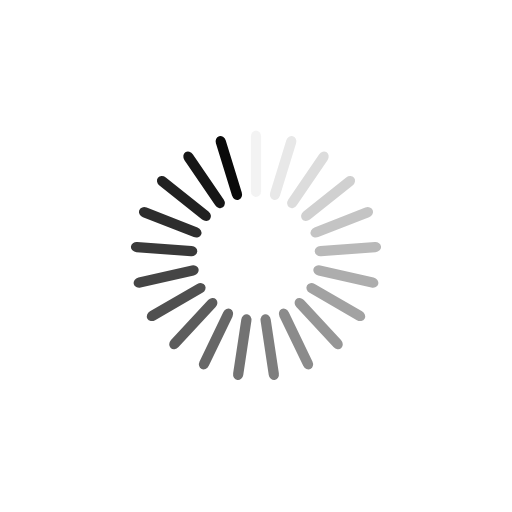
t = 0.00 s
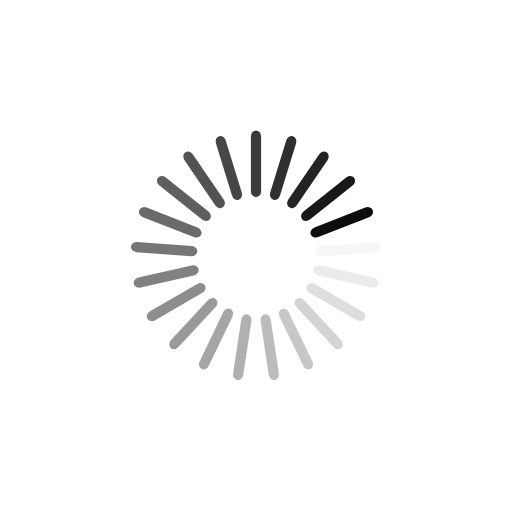
t = 0.07 s
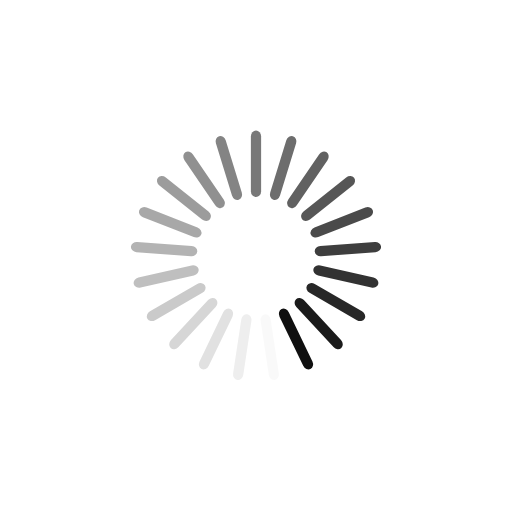
t = 0.13 s
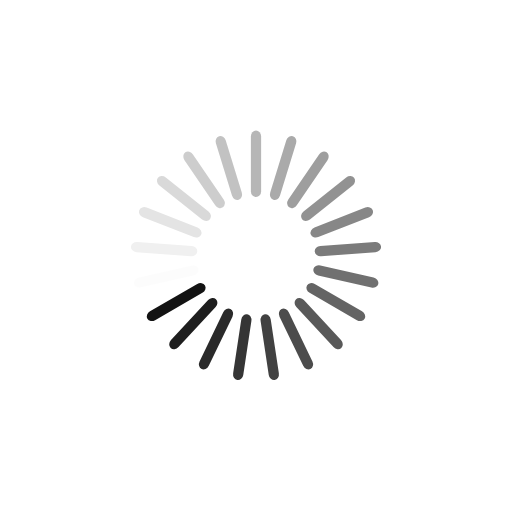
t = 0.20 s

The animated SVG that drew these frames (rendered in a browser with its animation timeline set to each time). Animation: 21 SMIL elements (animate=21); one cycle of 0.27 s, repeats indefinitely.

<?xml version="1.0" encoding="utf-8"?>
<svg xmlns="http://www.w3.org/2000/svg" xmlns:xlink="http://www.w3.org/1999/xlink" style="margin: auto; background: transparent; display: block; shape-rendering: auto;" width="344px" height="344px" viewBox="0 0 100 100" preserveAspectRatio="xMidYMid">
<g transform="rotate(0 50 50)">
  <rect x="49" y="25.5" rx="1" ry="1.17" width="2" height="13" fill="#0a0a0a">
    <animate attributeName="opacity" values="1;0" keyTimes="0;1" dur="0.2645502645502646s" begin="-0.25195263290501385s" repeatCount="indefinite"></animate>
  </rect>
</g><g transform="rotate(17.142857142857142 50 50)">
  <rect x="49" y="25.5" rx="1" ry="1.17" width="2" height="13" fill="#0a0a0a">
    <animate attributeName="opacity" values="1;0" keyTimes="0;1" dur="0.2645502645502646s" begin="-0.23935500125976317s" repeatCount="indefinite"></animate>
  </rect>
</g><g transform="rotate(34.285714285714285 50 50)">
  <rect x="49" y="25.5" rx="1" ry="1.17" width="2" height="13" fill="#0a0a0a">
    <animate attributeName="opacity" values="1;0" keyTimes="0;1" dur="0.2645502645502646s" begin="-0.22675736961451248s" repeatCount="indefinite"></animate>
  </rect>
</g><g transform="rotate(51.42857142857143 50 50)">
  <rect x="49" y="25.5" rx="1" ry="1.17" width="2" height="13" fill="#0a0a0a">
    <animate attributeName="opacity" values="1;0" keyTimes="0;1" dur="0.2645502645502646s" begin="-0.2141597379692618s" repeatCount="indefinite"></animate>
  </rect>
</g><g transform="rotate(68.57142857142857 50 50)">
  <rect x="49" y="25.5" rx="1" ry="1.17" width="2" height="13" fill="#0a0a0a">
    <animate attributeName="opacity" values="1;0" keyTimes="0;1" dur="0.2645502645502646s" begin="-0.2015621063240111s" repeatCount="indefinite"></animate>
  </rect>
</g><g transform="rotate(85.71428571428571 50 50)">
  <rect x="49" y="25.5" rx="1" ry="1.17" width="2" height="13" fill="#0a0a0a">
    <animate attributeName="opacity" values="1;0" keyTimes="0;1" dur="0.2645502645502646s" begin="-0.1889644746787604s" repeatCount="indefinite"></animate>
  </rect>
</g><g transform="rotate(102.85714285714286 50 50)">
  <rect x="49" y="25.5" rx="1" ry="1.17" width="2" height="13" fill="#0a0a0a">
    <animate attributeName="opacity" values="1;0" keyTimes="0;1" dur="0.2645502645502646s" begin="-0.17636684303350972s" repeatCount="indefinite"></animate>
  </rect>
</g><g transform="rotate(120 50 50)">
  <rect x="49" y="25.5" rx="1" ry="1.17" width="2" height="13" fill="#0a0a0a">
    <animate attributeName="opacity" values="1;0" keyTimes="0;1" dur="0.2645502645502646s" begin="-0.163769211388259s" repeatCount="indefinite"></animate>
  </rect>
</g><g transform="rotate(137.14285714285714 50 50)">
  <rect x="49" y="25.5" rx="1" ry="1.17" width="2" height="13" fill="#0a0a0a">
    <animate attributeName="opacity" values="1;0" keyTimes="0;1" dur="0.2645502645502646s" begin="-0.15117157974300832s" repeatCount="indefinite"></animate>
  </rect>
</g><g transform="rotate(154.28571428571428 50 50)">
  <rect x="49" y="25.5" rx="1" ry="1.17" width="2" height="13" fill="#0a0a0a">
    <animate attributeName="opacity" values="1;0" keyTimes="0;1" dur="0.2645502645502646s" begin="-0.13857394809775764s" repeatCount="indefinite"></animate>
  </rect>
</g><g transform="rotate(171.42857142857142 50 50)">
  <rect x="49" y="25.5" rx="1" ry="1.17" width="2" height="13" fill="#0a0a0a">
    <animate attributeName="opacity" values="1;0" keyTimes="0;1" dur="0.2645502645502646s" begin="-0.12597631645250693s" repeatCount="indefinite"></animate>
  </rect>
</g><g transform="rotate(188.57142857142858 50 50)">
  <rect x="49" y="25.5" rx="1" ry="1.17" width="2" height="13" fill="#0a0a0a">
    <animate attributeName="opacity" values="1;0" keyTimes="0;1" dur="0.2645502645502646s" begin="-0.11337868480725624s" repeatCount="indefinite"></animate>
  </rect>
</g><g transform="rotate(205.71428571428572 50 50)">
  <rect x="49" y="25.5" rx="1" ry="1.17" width="2" height="13" fill="#0a0a0a">
    <animate attributeName="opacity" values="1;0" keyTimes="0;1" dur="0.2645502645502646s" begin="-0.10078105316200554s" repeatCount="indefinite"></animate>
  </rect>
</g><g transform="rotate(222.85714285714286 50 50)">
  <rect x="49" y="25.5" rx="1" ry="1.17" width="2" height="13" fill="#0a0a0a">
    <animate attributeName="opacity" values="1;0" keyTimes="0;1" dur="0.2645502645502646s" begin="-0.08818342151675486s" repeatCount="indefinite"></animate>
  </rect>
</g><g transform="rotate(240 50 50)">
  <rect x="49" y="25.5" rx="1" ry="1.17" width="2" height="13" fill="#0a0a0a">
    <animate attributeName="opacity" values="1;0" keyTimes="0;1" dur="0.2645502645502646s" begin="-0.07558578987150416s" repeatCount="indefinite"></animate>
  </rect>
</g><g transform="rotate(257.14285714285717 50 50)">
  <rect x="49" y="25.5" rx="1" ry="1.17" width="2" height="13" fill="#0a0a0a">
    <animate attributeName="opacity" values="1;0" keyTimes="0;1" dur="0.2645502645502646s" begin="-0.06298815822625346s" repeatCount="indefinite"></animate>
  </rect>
</g><g transform="rotate(274.2857142857143 50 50)">
  <rect x="49" y="25.5" rx="1" ry="1.17" width="2" height="13" fill="#0a0a0a">
    <animate attributeName="opacity" values="1;0" keyTimes="0;1" dur="0.2645502645502646s" begin="-0.05039052658100277s" repeatCount="indefinite"></animate>
  </rect>
</g><g transform="rotate(291.42857142857144 50 50)">
  <rect x="49" y="25.5" rx="1" ry="1.17" width="2" height="13" fill="#0a0a0a">
    <animate attributeName="opacity" values="1;0" keyTimes="0;1" dur="0.2645502645502646s" begin="-0.03779289493575208s" repeatCount="indefinite"></animate>
  </rect>
</g><g transform="rotate(308.57142857142856 50 50)">
  <rect x="49" y="25.5" rx="1" ry="1.17" width="2" height="13" fill="#0a0a0a">
    <animate attributeName="opacity" values="1;0" keyTimes="0;1" dur="0.2645502645502646s" begin="-0.025195263290501386s" repeatCount="indefinite"></animate>
  </rect>
</g><g transform="rotate(325.7142857142857 50 50)">
  <rect x="49" y="25.5" rx="1" ry="1.17" width="2" height="13" fill="#0a0a0a">
    <animate attributeName="opacity" values="1;0" keyTimes="0;1" dur="0.2645502645502646s" begin="-0.012597631645250693s" repeatCount="indefinite"></animate>
  </rect>
</g><g transform="rotate(342.85714285714283 50 50)">
  <rect x="49" y="25.5" rx="1" ry="1.17" width="2" height="13" fill="#0a0a0a">
    <animate attributeName="opacity" values="1;0" keyTimes="0;1" dur="0.2645502645502646s" begin="0s" repeatCount="indefinite"></animate>
  </rect>
</g>
<!-- [ldio] generated by https://loading.io/ --></svg>